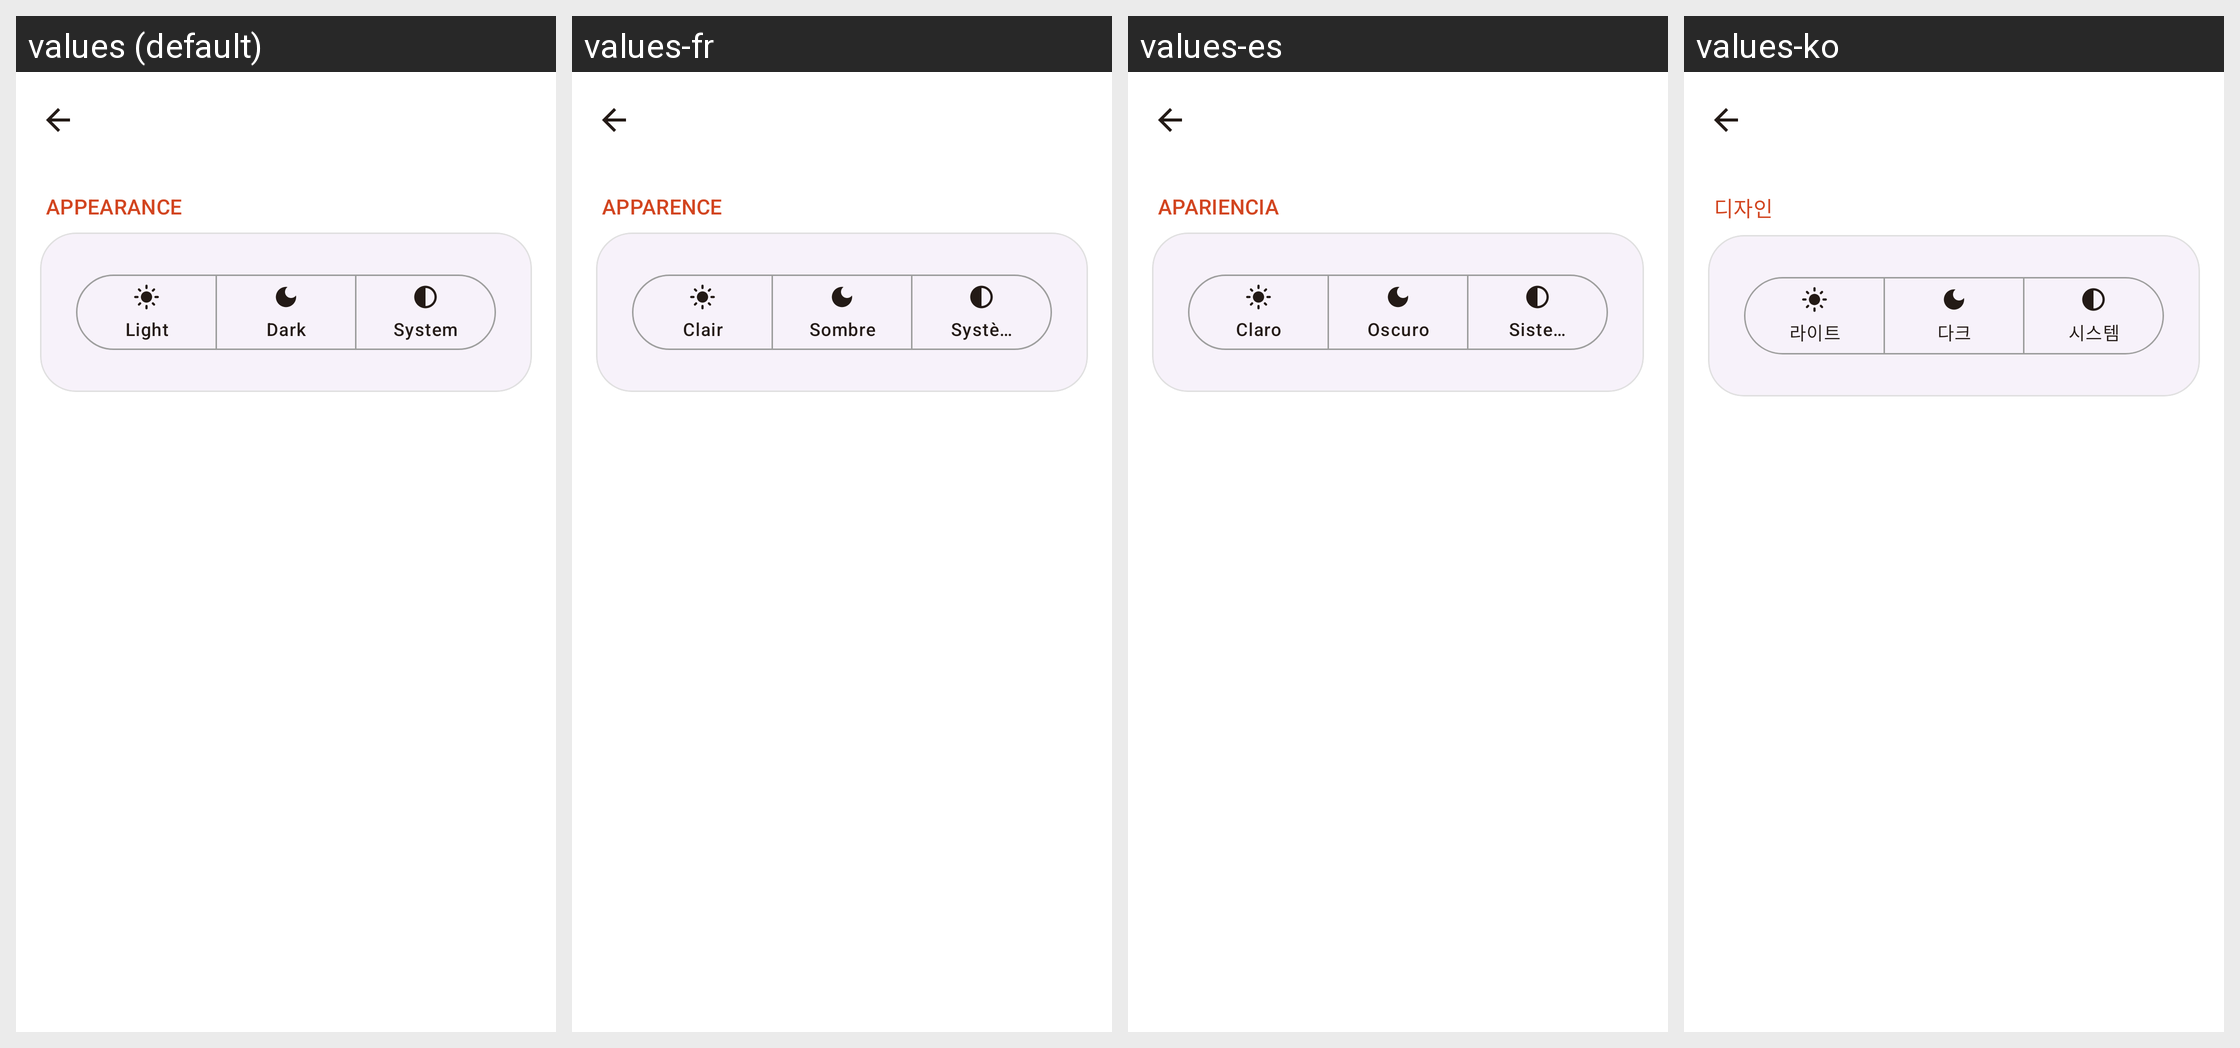

The Android screen above is rendered under several locales of the same app. Produce the string resources it draws, with the default and per-locale values.
Android screen res/layout/fragment_settings_appearance.xml rendered under 4 locales, left to right: values (default), values-fr, values-es, values-ko. Device: Nexus 5 (rendered at 1080×1920; each locale shown at half size, 540×960, under a caption strip naming it); theme Theme.SmartSense.
Other locales in the repository, not shown: values-ar, values-de, values-hi, values-id, values-it, values-ja, values-pt-rBR, values-ru, values-th, values-vi, values-zh-rCN.
Strings drawn on this screen, with the default value and each locale's value (text and hints the layout hard-codes, and strings that could not be matched under every locale, appear in the picture but are not listed):

setting_appearance
  values: Appearance
  values-fr: Apparence
  values-es: Apariencia
  values-ko: 디자인

theme_light
  values: Light
  values-fr: Clair
  values-es: Claro
  values-ko: 라이트

theme_dark
  values: Dark
  values-fr: Sombre
  values-es: Oscuro
  values-ko: 다크

theme_system
  values: System
  values-fr: Système
  values-es: Sistema
  values-ko: 시스템
